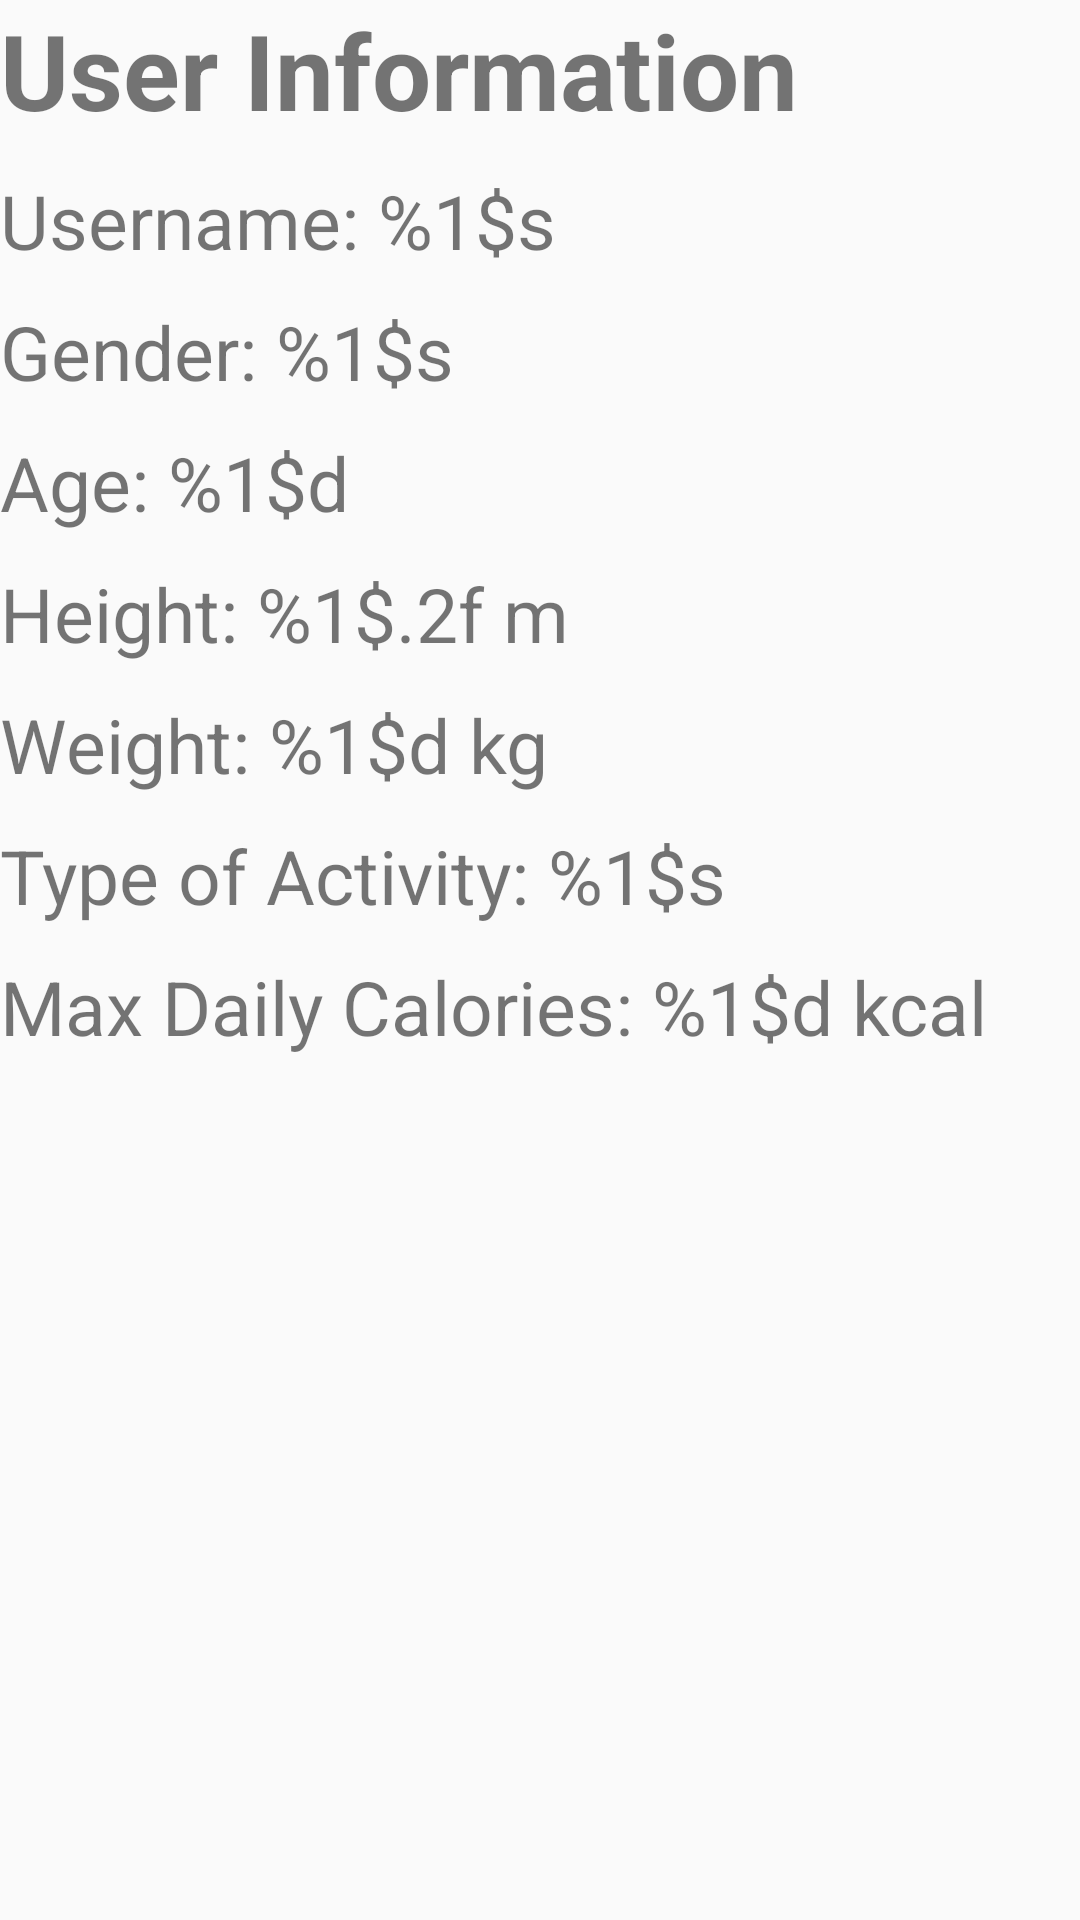

The Android layout XML behind this screen, and the referenced resources:
<!-- AndroidManifest.xml: application theme AppTheme -->
<!-- res/layout/activity_user_information.xml -->
<?xml version="1.0" encoding="utf-8"?>
<LinearLayout xmlns:android="http://schemas.android.com/apk/res/android"
    xmlns:app="http://schemas.android.com/apk/res-auto"
    xmlns:tools="http://schemas.android.com/tools"
    android:layout_width="match_parent"
    android:layout_height="match_parent"
    tools:context=".UserInformation"
    android:orientation="vertical">

    <TextView
        android:id="@+id/user_information"
        android:layout_width="match_parent"
        android:layout_height="wrap_content"
        android:text="@string/user_information"
        android:textStyle="bold"
        android:textSize="35sp"/>

    <TextView
        android:id="@+id/user_name"
        android:layout_width="match_parent"
        android:layout_height="wrap_content"
        android:text="@string/username_1_s"
        android:textSize="25sp"
        android:paddingTop="10dp"/>

    <TextView
        android:id="@+id/user_gender"
        android:layout_width="match_parent"
        android:layout_height="wrap_content"
        android:text="@string/gender_1_s"
        android:textSize="25sp"
        android:paddingTop="10dp"/>

    <TextView
        android:id="@+id/user_age"
        android:layout_width="match_parent"
        android:layout_height="wrap_content"
        android:text="@string/age_1_d"
        android:textSize="25sp"
        android:paddingTop="10dp"/>
    <TextView
        android:id="@+id/user_height"
        android:layout_width="match_parent"
        android:layout_height="wrap_content"
        android:text="@string/height_1_f"
        android:textSize="25sp"
        android:paddingTop="10dp"/>
    <TextView
        android:id="@+id/user_weight"
        android:layout_width="match_parent"
        android:layout_height="wrap_content"
        android:text="@string/weight_1_d"
        android:textSize="25sp"
        android:paddingTop="10dp"/>
    <TextView
        android:id="@+id/user_activity"
        android:layout_width="match_parent"
        android:layout_height="wrap_content"
        android:text="@string/type_of_activity_1_s"
        android:textSize="25sp"
        android:paddingTop="10dp"/>

    <TextView
        android:id="@+id/user_maxCalories"
        android:layout_width="match_parent"
        android:layout_height="wrap_content"
        android:text="@string/max_daily_calories_1_d"
        android:textSize="25sp"
        android:paddingTop="10dp"/>




</LinearLayout>
<!-- resources referenced by this layout -->
<resources>
  <string name="age_1_d">Age: %1$d </string>
  <string name="gender_1_s">Gender: %1$s</string>
  <string name="height_1_f">Height: %1$.2f m</string>
  <string name="max_daily_calories_1_d">Max Daily Calories: %1$d kcal</string>
  <string name="type_of_activity_1_s">Type of Activity: %1$s</string>
  <string name="user_information">User Information</string>
  <string name="username_1_s">Username: %1$s</string>
  <string name="weight_1_d">Weight: %1$d kg</string>
  <style name="AppTheme" parent="Theme.AppCompat.Light.DarkActionBar">
          
          <item name="colorPrimary">@color/colorPrimary</item>
          <item name="colorPrimaryDark">@color/colorPrimaryDark</item>
          <item name="colorAccent">@color/colorAccent</item>
          <item name="android:actionOverflowButtonStyle">@style/OverFlow</item>
      </style>
  <color name="colorPrimary">#008577</color>
  <color name="colorPrimaryDark">#00574B</color>
  <color name="colorAccent">#D81B60</color>
  <style name="OverFlow" parent="Widget.AppCompat.ActionButton.Overflow">
          <item name="android:src">@drawable/ic_action_user_information</item>
      </style>
</resources>
